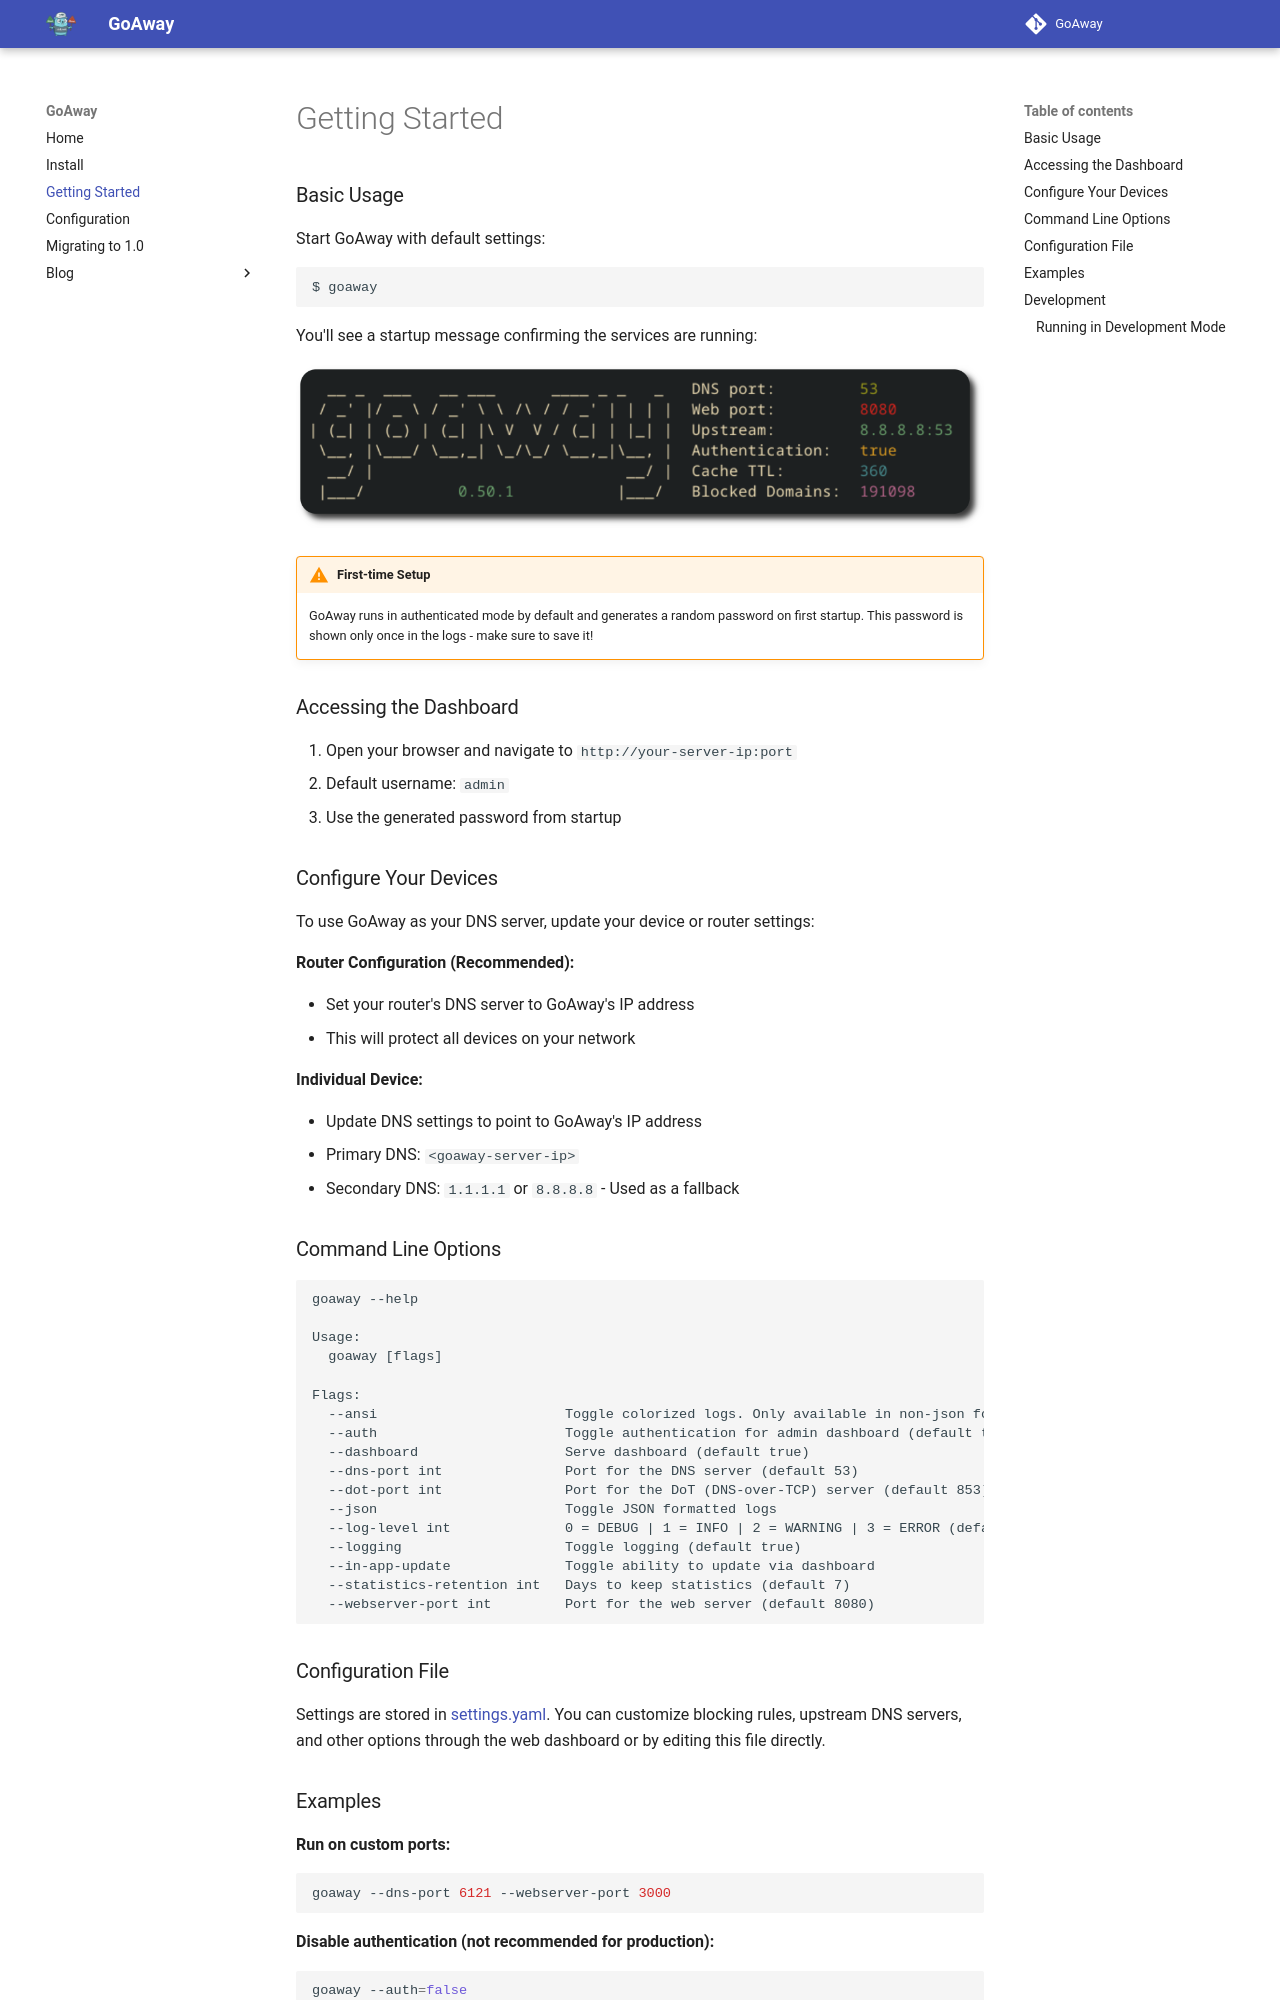

repository: rasty94/goaway · page: getting-started/index.html · generator: mkdocs

### Basic Usage

Start GoAway with default settings:

```shell
$ goaway
```

You'll see a startup message confirming the services are running:

![Startup Screen](./assets/started.png)

!!! warning "First-time Setup"

    GoAway runs in authenticated mode by default and generates a random password on first startup. This password is shown only once in the logs - make sure to save it!

### Accessing the Dashboard

1. Open your browser and navigate to `http://your-server-ip:port`
2. Default username: `admin`
3. Use the generated password from startup

### Configure Your Devices

To use GoAway as your DNS server, update your device or router settings:

**Router Configuration (Recommended):**

- Set your router's DNS server to GoAway's IP address
- This will protect all devices on your network

**Individual Device:**

- Update DNS settings to point to GoAway's IP address
- Primary DNS: `<goaway-server-ip>`
- Secondary DNS: `1.1.1.1` or `8.8.8.8` - Used as a fallback

### Command Line Options

```
goaway --help

Usage:
  goaway [flags]

Flags:
  --ansi                       Toggle colorized logs. Only available in non-json formatted logs (default true)
  --auth                       Toggle authentication for admin dashboard (default true)
  --dashboard                  Serve dashboard (default true)
  --dns-port int               Port for the DNS server (default 53)
  --dot-port int               Port for the DoT (DNS-over-TCP) server (default 853)
  --json                       Toggle JSON formatted logs
  --log-level int              0 = DEBUG | 1 = INFO | 2 = WARNING | 3 = ERROR (default 1)
  --logging                    Toggle logging (default true)
  --in-app-update              Toggle ability to update via dashboard
  --statistics-retention int   Days to keep statistics (default 7)
  --webserver-port int         Port for the web server (default 8080)
```
